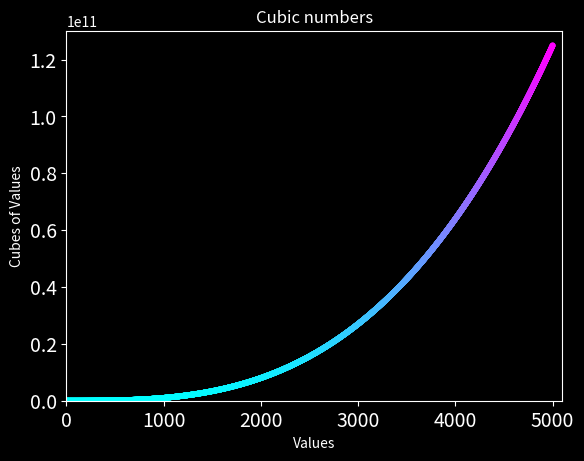

This chart was generated by the following Python code:
import matplotlib.pyplot as plt

x_value = list(range(1, 5_001))
y_value = [x**3 for x in x_value]

plt.style.use('dark_background')
fig, ax = plt.subplots()
ax.scatter(x_value, y_value, c=y_value, cmap=plt.cm.cool, s=10)
ax.set_title("Cubic numbers")

# axis labels
ax.set_ylabel("Cubes of Values",fontsize=10)
ax.set_xlabel("Values", fontsize=10)

ax.axis([0,5100, 0, 130000000000])
ax.ticklabel_format(style='sci')
ax.tick_params(labelsize=14)

plt.show()